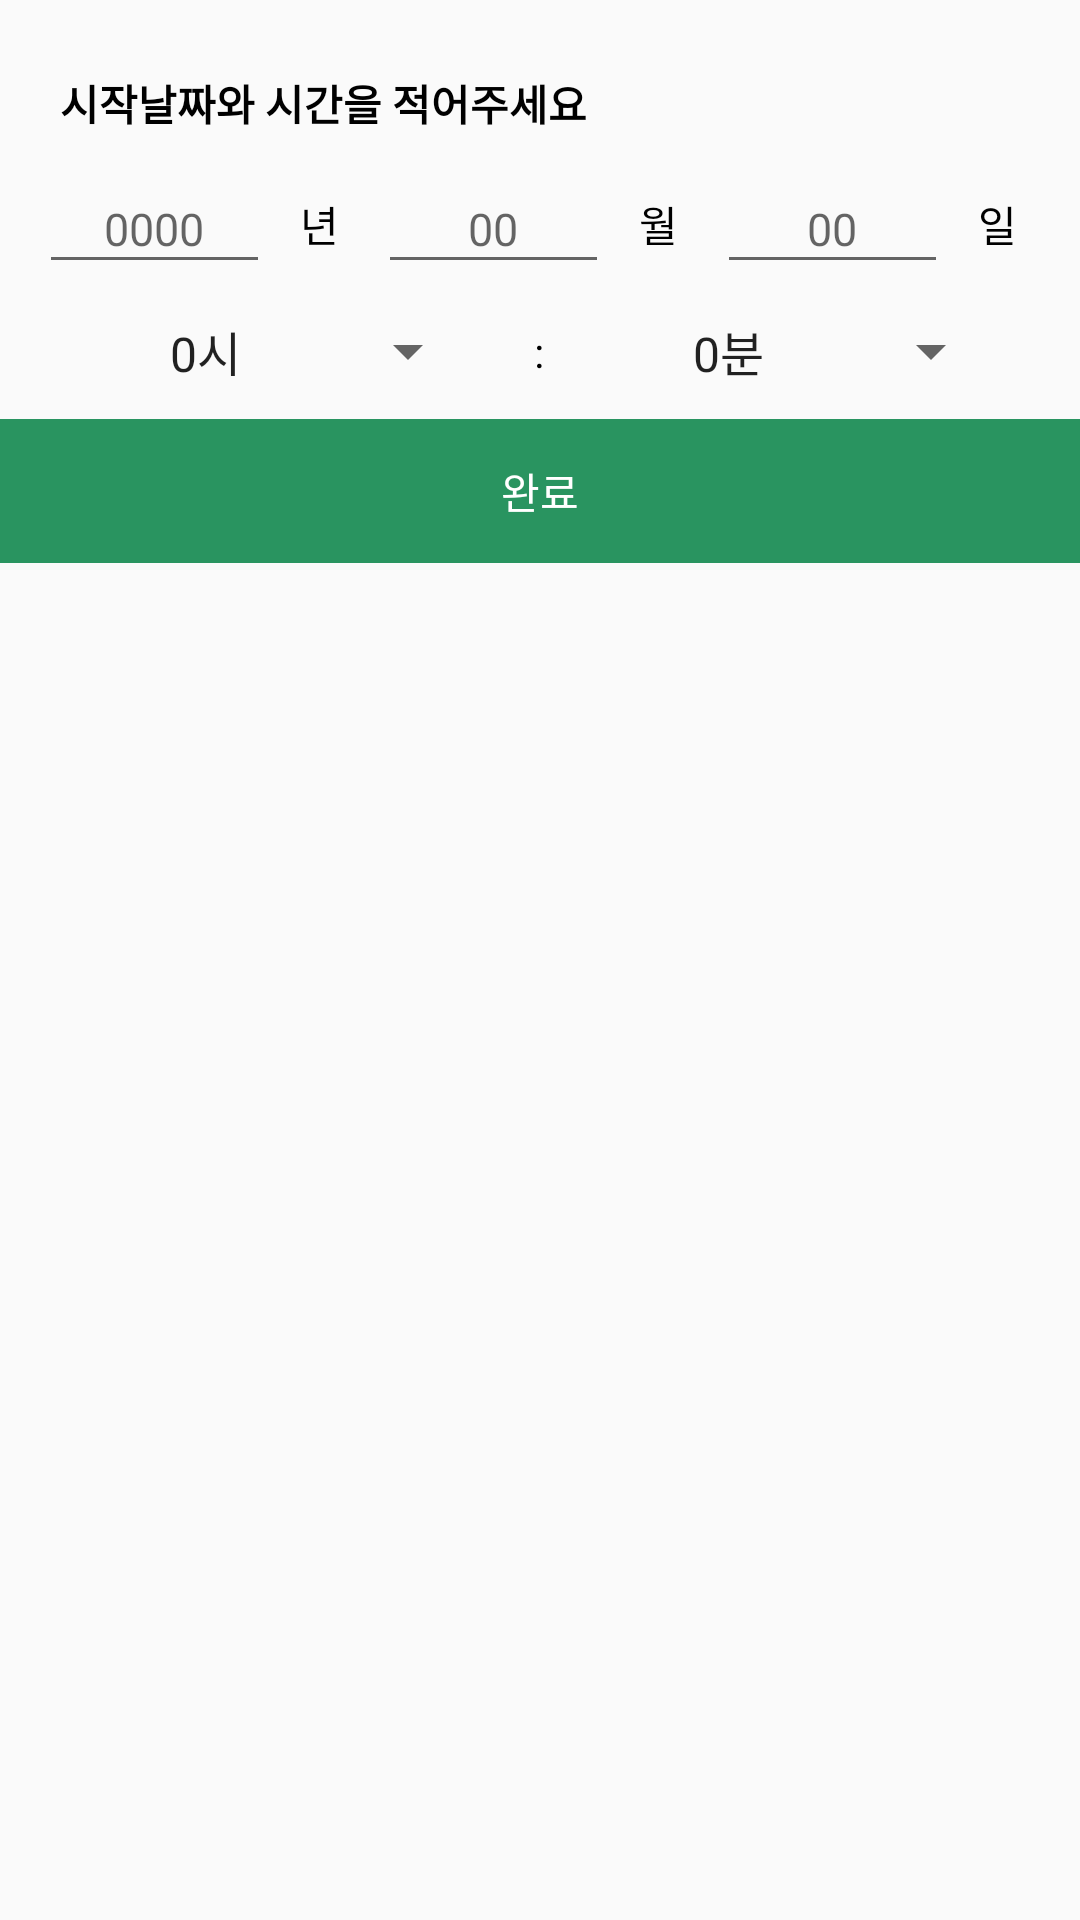

Android layout source for this screen:
<!-- AndroidManifest.xml: application theme Theme.HARU_Mobiile.NoActionBar -->
<!-- res/layout/dialogtime.xml -->
<?xml version="1.0" encoding="utf-8"?>
<LinearLayout xmlns:android="http://schemas.android.com/apk/res/android"
    xmlns:app="http://schemas.android.com/apk/res-auto"
    xmlns:tools="http://schemas.android.com/tools"
    android:layout_width="match_parent"
    android:layout_height="match_parent"
    android:orientation="vertical">


    <TextView
        android:id="@+id/dialogtime_title"
        android:layout_width="wrap_content"
        android:layout_height="wrap_content"
        android:layout_marginTop="24dp"
        android:text="시작날짜와 시간을 적어주세요"
        android:textStyle="bold"
        android:paddingStart="20dp"
        android:paddingBottom="10dp"
        android:textColor="@color/black" />

    <LinearLayout
        android:layout_width="match_parent"
        android:layout_height="wrap_content">


        <androidx.constraintlayout.widget.ConstraintLayout
            android:layout_width="match_parent"
            android:layout_height="match_parent">


            <EditText
                android:id="@+id/dialogtime_year"
                android:layout_width="77dp"
                android:layout_height="40dp"
                android:layout_marginStart="13dp"
                android:ems="10"
                android:hint="0000"
                android:inputType="number"
                android:textAlignment="center"
                android:textSize="15dp"
                app:layout_constraintBottom_toBottomOf="parent"
                app:layout_constraintStart_toStartOf="parent"
                app:layout_constraintTop_toTopOf="parent"
                app:layout_constraintVertical_bias="0.0" />

            <TextView
                android:id="@+id/textView2"
                android:layout_width="wrap_content"
                android:layout_height="wrap_content"
                android:layout_marginStart="10dp"
                android:text="년"
                android:textColor="@color/black"
                app:layout_constraintBottom_toBottomOf="parent"
                app:layout_constraintStart_toEndOf="@+id/dialogtime_year"
                app:layout_constraintTop_toTopOf="parent" />

            <EditText
                android:id="@+id/dialogtime_month"
                android:layout_width="77dp"
                android:layout_height="40dp"
                android:layout_marginStart="13dp"
                android:ems="10"
                android:hint="00"
                android:inputType="number"
                android:textAlignment="center"
                android:textSize="15dp"
                app:layout_constraintBottom_toBottomOf="parent"
                app:layout_constraintStart_toEndOf="@+id/textView2"
                app:layout_constraintTop_toTopOf="parent"
                app:layout_constraintVertical_bias="0.0" />

            <TextView
                android:id="@+id/textView3"
                android:layout_width="wrap_content"
                android:layout_height="wrap_content"
                android:layout_marginStart="10dp"
                android:text="월"
                android:textColor="@color/black"
                app:layout_constraintBottom_toBottomOf="parent"
                app:layout_constraintStart_toEndOf="@+id/dialogtime_month"
                app:layout_constraintTop_toTopOf="parent" />

            <EditText
                android:id="@+id/dialogtime_day"
                android:layout_width="77dp"
                android:layout_height="40dp"
                android:layout_marginStart="13dp"
                android:ems="10"
                android:hint="00"
                android:inputType="number"
                android:textAlignment="center"
                android:textSize="15dp"
                app:layout_constraintBottom_toBottomOf="parent"
                app:layout_constraintStart_toEndOf="@+id/textView3"
                app:layout_constraintTop_toTopOf="parent"
                app:layout_constraintVertical_bias="0.0" />

            <TextView
                android:id="@+id/textView4"
                android:layout_width="wrap_content"
                android:layout_height="wrap_content"
                android:layout_marginStart="10dp"
                android:text="일"
                android:textColor="@color/black"
                app:layout_constraintBottom_toBottomOf="parent"
                app:layout_constraintEnd_toEndOf="parent"
                app:layout_constraintHorizontal_bias="0.0"
                app:layout_constraintStart_toEndOf="@+id/dialogtime_day"
                app:layout_constraintTop_toTopOf="parent" />

        </androidx.constraintlayout.widget.ConstraintLayout>
    </LinearLayout>

    <LinearLayout
        android:layout_width="match_parent"
        android:layout_height="wrap_content">


        <androidx.constraintlayout.widget.ConstraintLayout
            android:layout_width="match_parent"
            android:layout_height="match_parent">


            <Spinner
                android:id="@+id/dialogtime_hour"
                android:layout_width="135dp"
                android:layout_height="25dp"
                android:layout_marginStart="25dp"
                android:layout_marginTop="10dp"
                android:layout_marginBottom="10dp"
                android:entries="@array/time_hour"
                android:textAlignment="center"
                android:textSize="3sp"
                app:layout_constraintBottom_toBottomOf="parent"
                app:layout_constraintStart_toStartOf="parent"
                app:layout_constraintTop_toTopOf="parent"
                app:layout_constraintVertical_bias="0.0" />

            <TextView
                android:id="@+id/textView5"
                android:layout_width="wrap_content"
                android:layout_height="wrap_content"
                android:layout_marginStart="18dp"
                android:text=":"
                android:textColor="@color/black"
                app:layout_constraintBottom_toBottomOf="parent"
                app:layout_constraintStart_toEndOf="@+id/dialogtime_hour"
                app:layout_constraintTop_toTopOf="parent" />

            <Spinner
                android:id="@+id/dialogtime_minute"
                android:layout_width="135dp"
                android:layout_height="25dp"
                android:layout_marginStart="18dp"
                android:layout_marginTop="10dp"
                android:entries="@array/time_minute"
                android:textAlignment="center"
                android:textSize="10dp"
                app:layout_constraintEnd_toEndOf="parent"
                app:layout_constraintHorizontal_bias="0.0"
                app:layout_constraintStart_toEndOf="@+id/textView5"
                app:layout_constraintTop_toTopOf="parent" />

        </androidx.constraintlayout.widget.ConstraintLayout>
    </LinearLayout>

    <LinearLayout
        android:layout_width="match_parent"
        android:layout_height="wrap_content">

        <Button
            android:id="@+id/button2"
            android:layout_width="match_parent"
            android:layout_height="wrap_content"
            android:textColor="@color/white"
            android:background="#299460"
            android:text="완료" />

    </LinearLayout>

</LinearLayout>
<!-- resources referenced by this layout -->
<resources>
  <string-array name="time_hour">
          <item>0시</item>
          <item>00</item>
          <item>01</item>
          <item>02</item>
          <item>03</item>
          <item>04</item>
          <item>05</item>
          <item>06</item>
          <item>07</item>
          <item>08</item>
          <item>09</item>
          <item>10</item>
          <item>11</item>
          <item>12</item>
          <item>13</item>
          <item>14</item>
          <item>15</item>
          <item>16</item>
          <item>17</item>
          <item>18</item>
          <item>19</item>
          <item>20</item>
          <item>21</item>
          <item>22</item>
          <item>23</item>
      </string-array>
  <string-array name="time_minute">
          <item>0분</item>
          <item>00</item>
          <item>05</item>
          <item>10</item>
          <item>15</item>
          <item>20</item>
          <item>25</item>
          <item>30</item>
          <item>35</item>
          <item>40</item>
          <item>45</item>
          <item>50</item>
          <item>55</item>
      </string-array>
  <style name="Theme.HARU_Mobiile.NoActionBar">
          <item name="windowActionBar">false</item>
          <item name="windowNoTitle">true</item>
      </style>
  <!-- not gathered from this repository: default colours our renderer supplied (Android Studio template values) -->
  <color name="black">#FF000000</color>
  <color name="white">#FFFFFFFF</color>
</resources>
